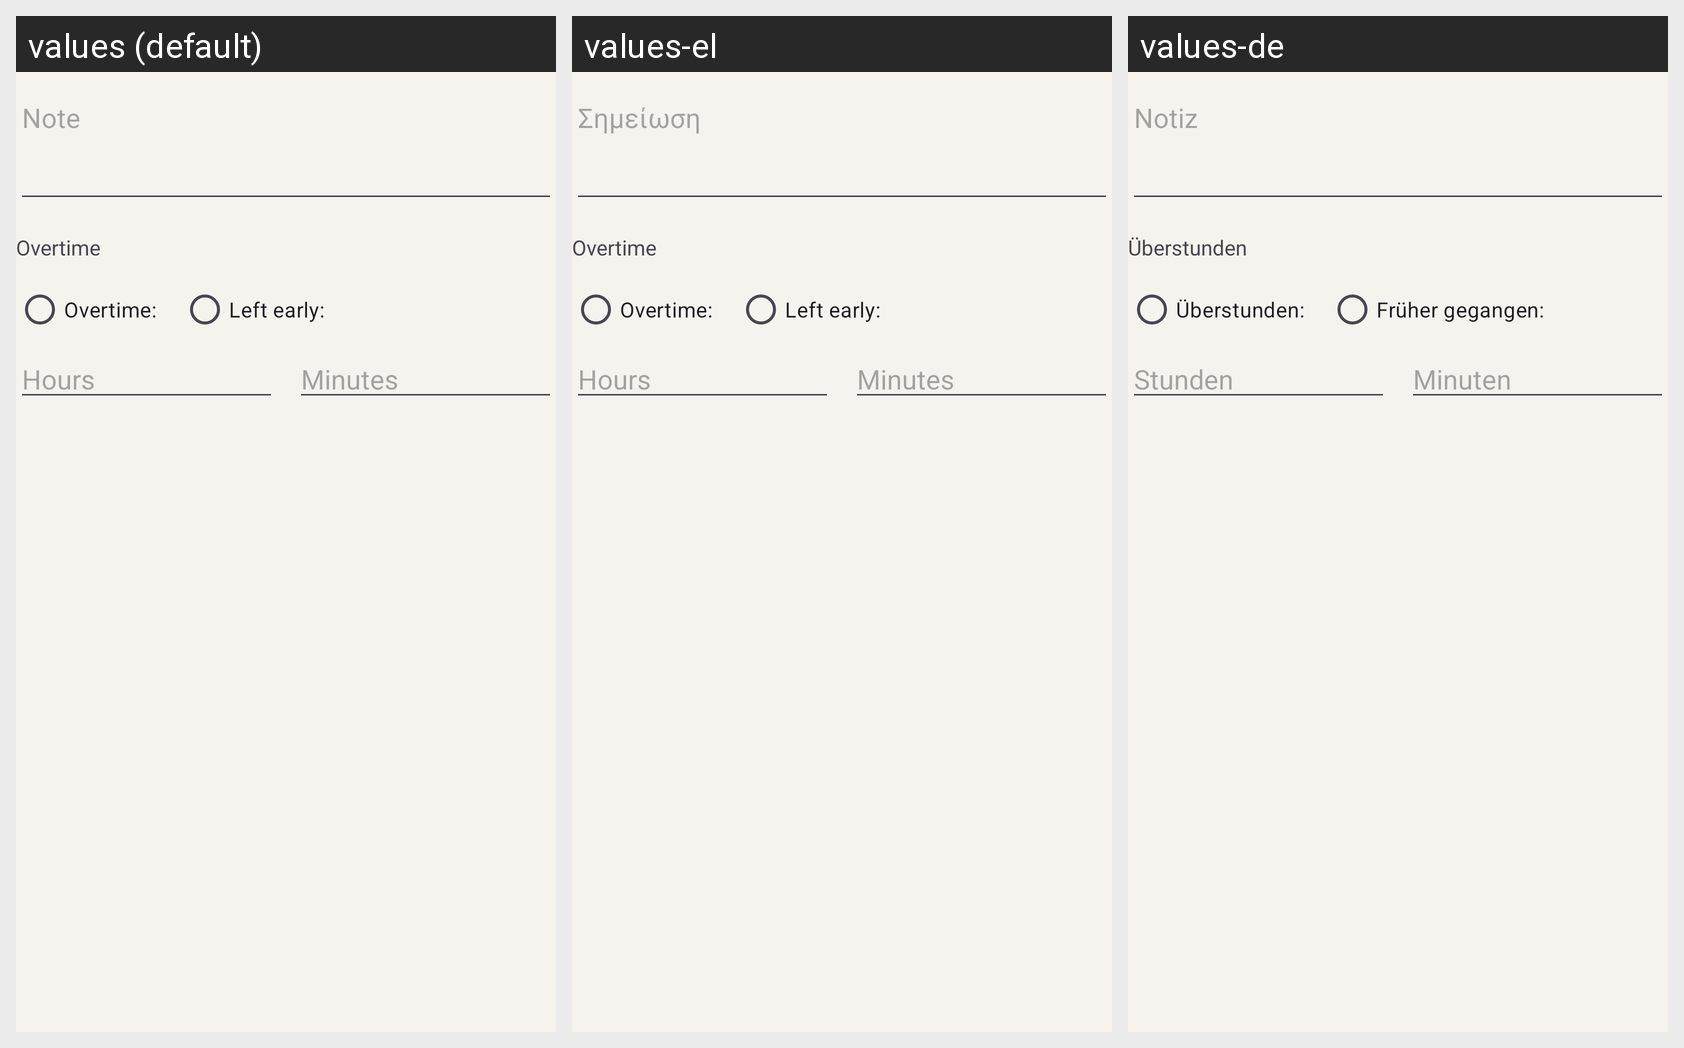

For this localized Android screen grid, give each drawn string resource with its value in every locale shown.
Android screen res/layout/dialog_work_day_details.xml rendered under 3 locales, left to right: values (default), values-el, values-de. Device: Nexus 5 (rendered at 1080×1920; each locale shown at half size, 540×960, under a caption strip naming it); theme AppTheme.
Strings drawn on this screen, with the default value and each locale's value (text and hints the layout hard-codes, and strings that could not be matched under every locale, appear in the picture but are not listed):

note_hint
  values: Note
  values-el: Σημείωση
  values-de: Notiz

work_day_details_overtime_title
  values: Overtime
  values-el: Overtime  [not translated; the default value is used]
  values-de: Überstunden

stats_time_overtime_label
  values: Overtime:
  values-el: Overtime:  [not translated; the default value is used]
  values-de: Überstunden:

stats_time_less_work_label
  values: Left early:
  values-el: Left early:  [not translated; the default value is used]
  values-de: Früher gegangen:

work_day_details_hours_hint
  values: Hours
  values-el: Hours  [not translated; the default value is used]
  values-de: Stunden

work_day_details_minutes_hint
  values: Minutes
  values-el: Minutes  [not translated; the default value is used]
  values-de: Minuten
